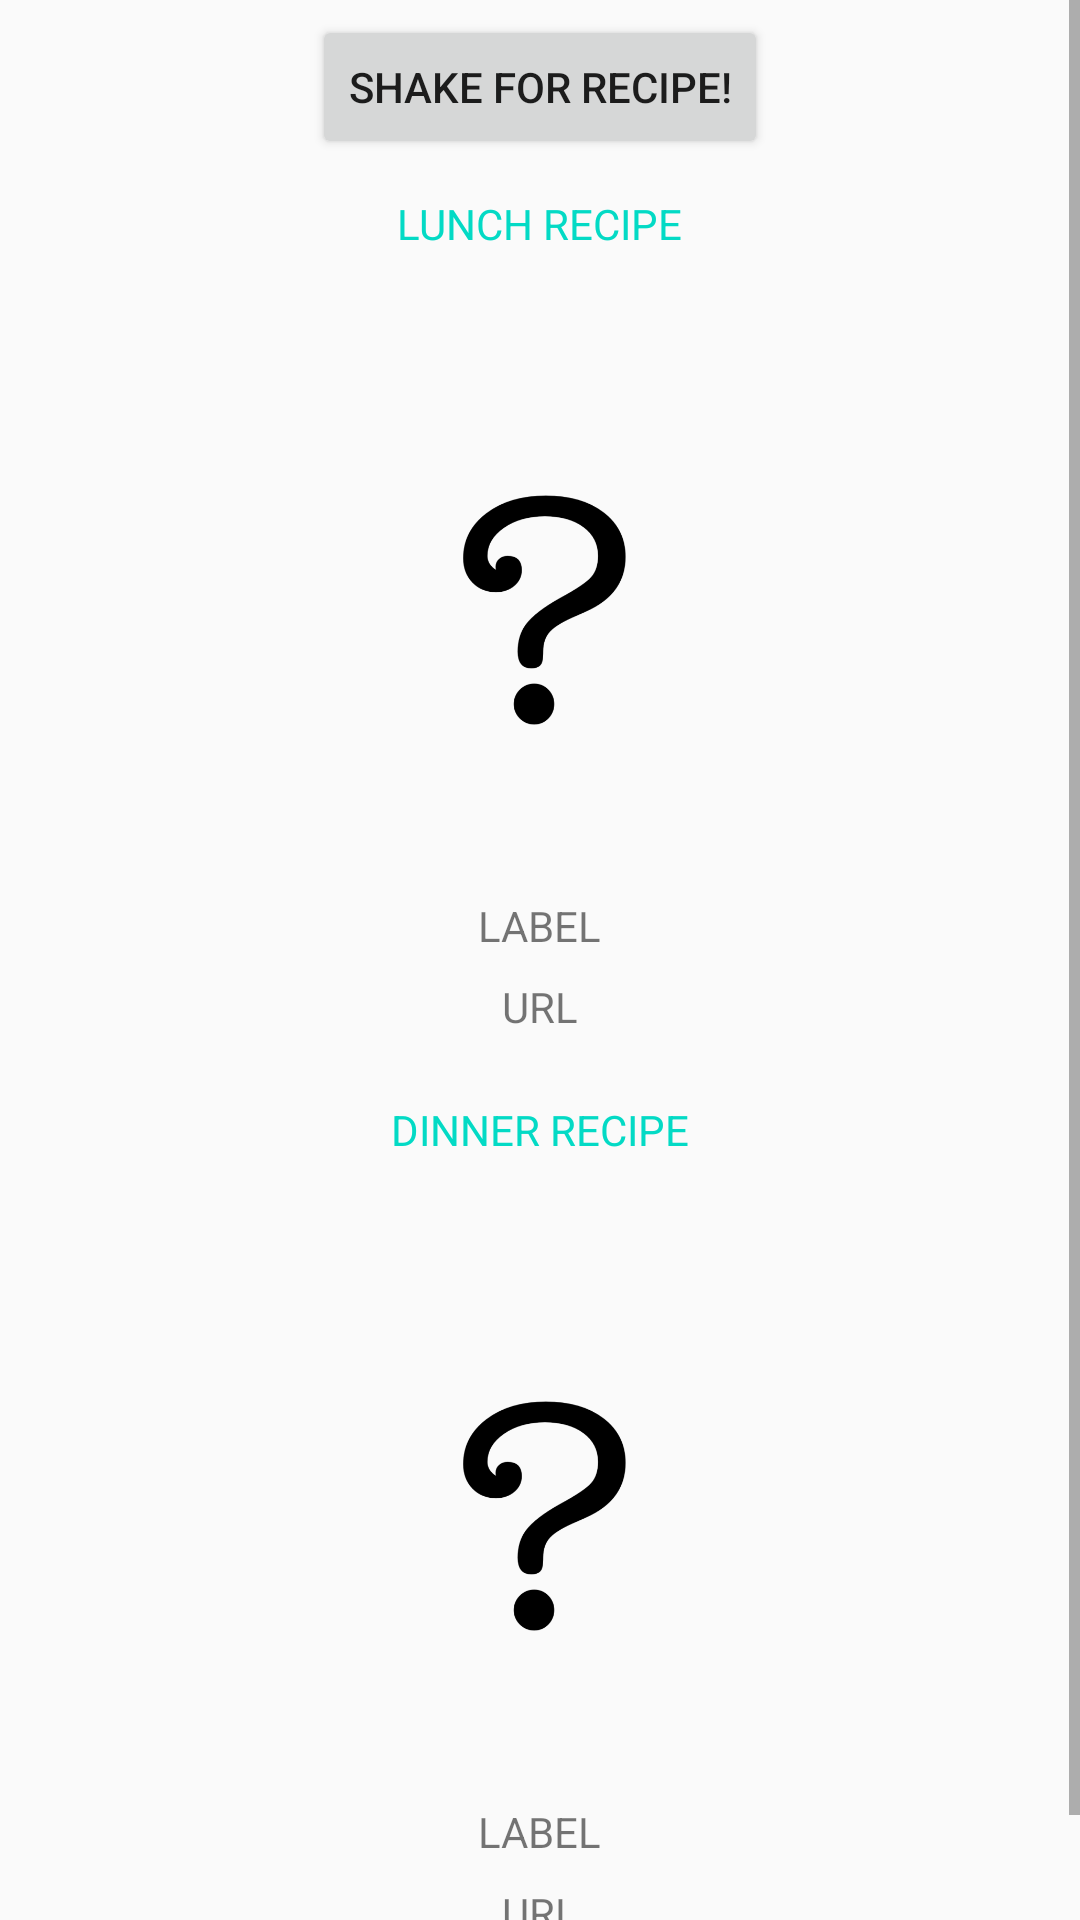

Reconstruct the res/layout file that produces this screen, plus the resources it refers to.
<!-- AndroidManifest.xml: application theme AppTheme -->
<!-- res/layout/tab3.xml -->
<LinearLayout xmlns:android="http://schemas.android.com/apk/res/android"
    xmlns:tools="http://schemas.android.com/tools"
    android:layout_width="match_parent"
    android:layout_height="match_parent"
    android:gravity="center_horizontal"
    android:orientation="vertical"
    android:paddingBottom="@dimen/activity_vertical_margin"
    android:paddingLeft="@dimen/activity_horizontal_margin"
    android:paddingRight="@dimen/activity_horizontal_margin"
    android:paddingTop="@dimen/activity_vertical_margin"
    tools:context="com.example.spalla.example.Tab3">


    <ScrollView
        android:id="@+id/login_form"
        android:layout_width="match_parent"
        android:layout_height="match_parent">

        <LinearLayout
            android:id="@+id/codice_login_form"
            android:layout_width="match_parent"
            android:layout_height="wrap_content"
            android:gravity="center_horizontal"
            android:orientation="vertical">

            <LinearLayout
                android:id="@+id/shakebutton"
                android:layout_width="wrap_content"
                android:layout_height="wrap_content"
                android:orientation="horizontal" >

                <Button
                    android:id="@+id/shake_button"
                    android:layout_width="wrap_content"
                    android:layout_height="wrap_content"
                    android:layout_marginTop="5dp"
                    android:layout_marginBottom="10dp"
                    android:layout_weight="1"
                    android:text="SHAKE FOR RECIPE!" />

            </LinearLayout>

            <TextView
                android:id="@+id/ll"
                android:layout_width="wrap_content"
                android:layout_height="wrap_content"
                android:layout_marginBottom="20dp"
                android:maxLength="20"
                android:maxLines="1"
                android:singleLine="true"
                android:layout_marginTop="2dp"
                android:text="LUNCH RECIPE"
                android:textColor="@color/colorAccent">
            </TextView>

            <ImageView
                android:layout_width="180dp"
                android:layout_height="180dp"
                android:layout_gravity="center"
                android:id="@+id/imageLunch"
                android:src="@drawable/domanda"
                android:layout_below="@+id/nome"
                android:layout_centerHorizontal="true"
                android:layout_marginTop="5dp"/>


            <TextView
                android:id="@+id/labelLunch"
                android:layout_width="wrap_content"
                android:layout_height="wrap_content"
                android:layout_marginBottom="8dp"
                android:maxLength="20"
                android:maxLines="1"
                android:singleLine="true"
                android:layout_marginTop="10dp"
                android:text="LABEL">
            </TextView>

            <TextView
                android:id="@+id/urllunch"
                android:layout_width="wrap_content"
                android:layout_height="wrap_content"
                android:layout_marginBottom="20dp"
                android:maxLines="1"
                android:singleLine="true"
                android:text="URL">
            </TextView>

            <TextView
                android:id="@+id/ld"
                android:layout_width="wrap_content"
                android:layout_height="wrap_content"
                android:layout_marginBottom="20dp"
                android:maxLength="20"
                android:maxLines="1"
                android:singleLine="true"
                android:layout_marginTop="2dp"
                android:text="DINNER RECIPE"
                android:textColor="@color/colorAccent">
            </TextView>

            <ImageView
                android:layout_width="180dp"
                android:layout_height="180dp"
                android:layout_gravity="center"
                android:id="@+id/imageDinner"
                android:src="@drawable/domanda"
                android:layout_below="@+id/nome"
                android:layout_centerHorizontal="true"
                android:layout_marginTop="5dp"/>


            <TextView
                android:id="@+id/labelDinner"
                android:layout_width="wrap_content"
                android:layout_height="wrap_content"
                android:layout_marginBottom="8dp"
                android:maxLength="20"
                android:maxLines="1"
                android:singleLine="true"
                android:layout_marginTop="10dp"
                android:text="LABEL">
            </TextView>

            <TextView
                android:id="@+id/urlDinner"
                android:layout_width="wrap_content"
                android:layout_height="wrap_content"
                android:layout_marginBottom="30dp"
                android:maxLines="1"
                android:singleLine="true"
                android:text="URL">
            </TextView>




        </LinearLayout>
    </ScrollView>
</LinearLayout>
<!-- resources referenced by this layout -->
<resources>
  <!-- drawable domanda: png bitmap (drawable, 10098 bytes) -->
  <style name="AppTheme" parent="Theme.AppCompat.Light.NoActionBar">
          
          <item name="colorPrimary">#3F51B5</item>
          
          <item name="colorPrimaryDark">#303F9F</item>
          
          <item name="colorAccent">#FF4081</item>
      </style>
  <!-- not gathered from this repository: default colours our renderer supplied (Android Studio template values) -->
  <color name="colorAccent">#FF03DAC5</color>
</resources>
